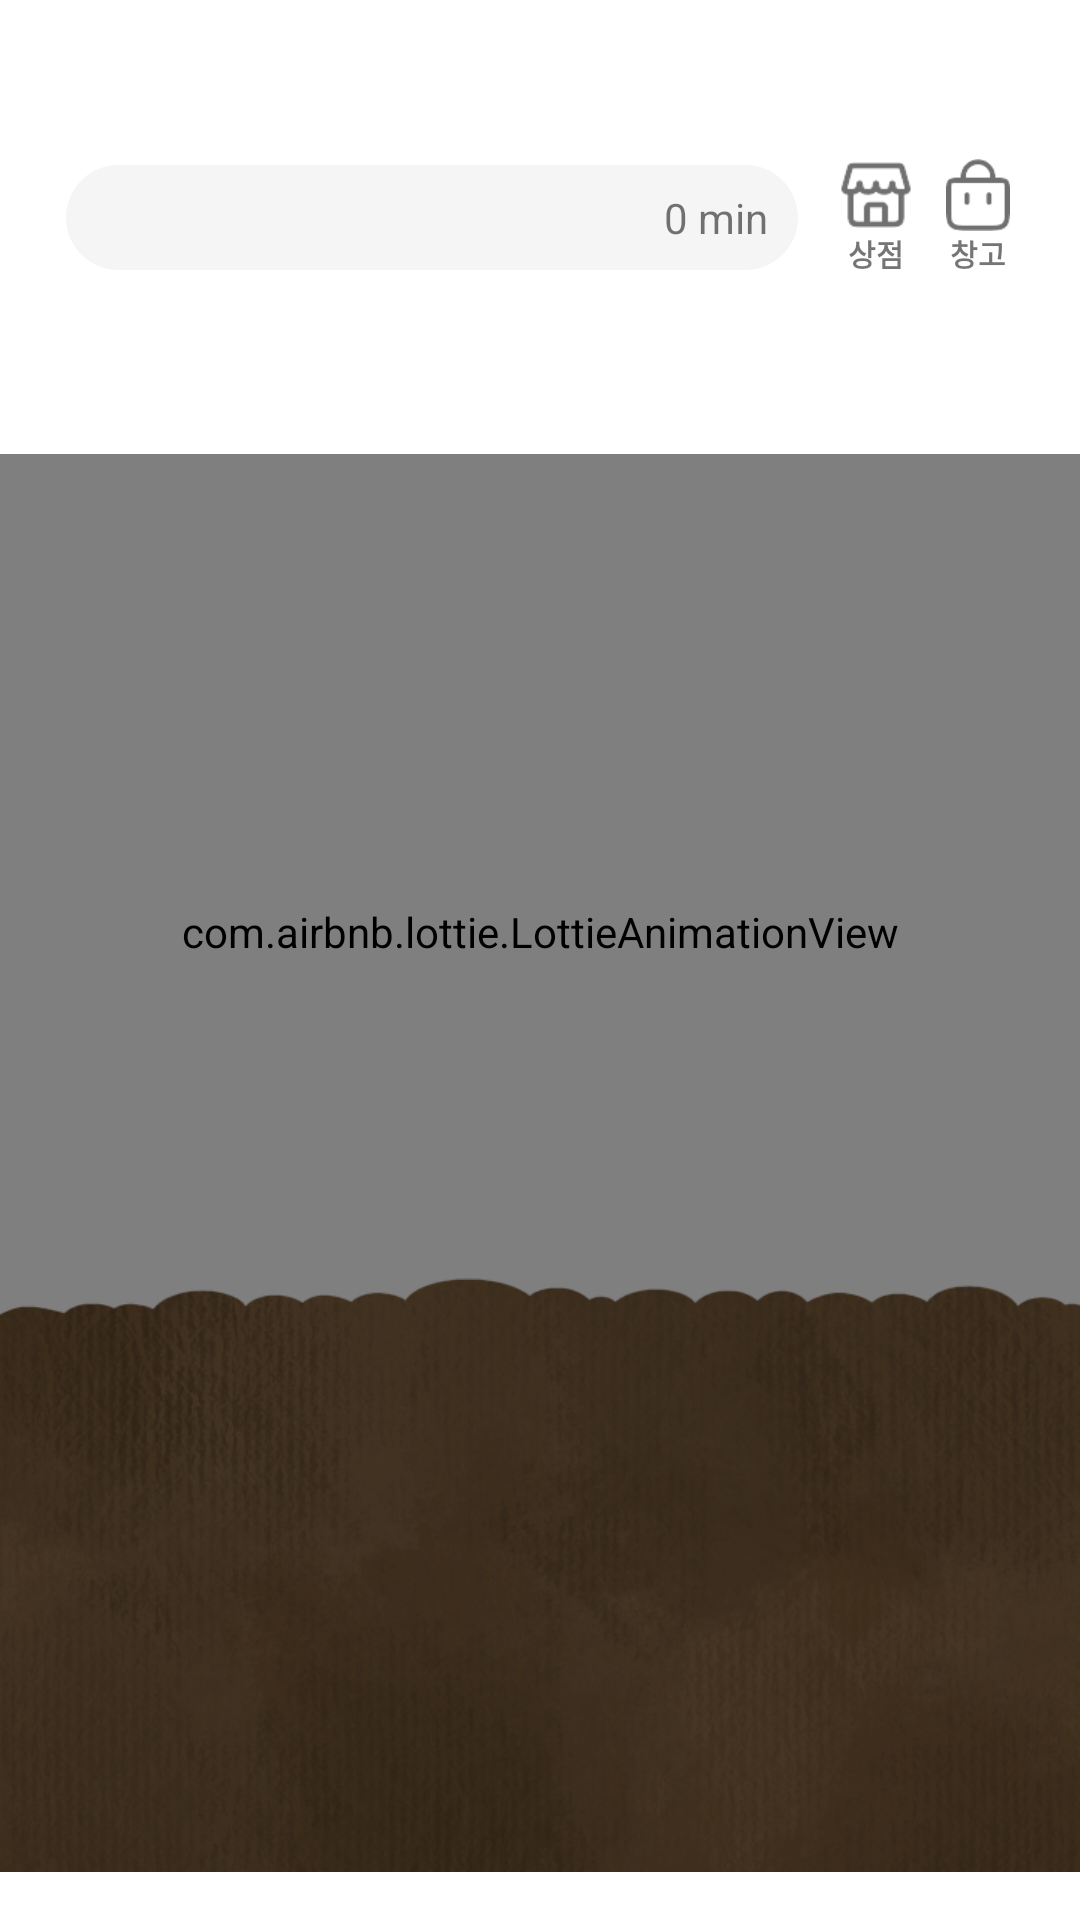

Reconstruct the res/layout file that produces this screen, plus the resources it refers to.
<!-- AndroidManifest.xml: application theme Theme.AppCompat.Light.NoActionBar -->
<!-- res/layout/fragment_plant.xml -->
<?xml version="1.0" encoding="utf-8"?>
<androidx.constraintlayout.widget.ConstraintLayout xmlns:android="http://schemas.android.com/apk/res/android"
    xmlns:tools="http://schemas.android.com/tools"
    android:layout_width="match_parent"
    android:layout_height="match_parent"
    android:gravity="center_horizontal"
    android:background="@color/white"
    xmlns:app="http://schemas.android.com/apk/res-auto">
    <androidx.constraintlayout.widget.ConstraintLayout
        android:id="@+id/progressbar_layout"
        android:layout_width="match_parent"
        android:layout_height="wrap_content"
        android:layout_alignParentTop="true"
        android:layout_marginTop="53dp"
        android:layout_marginHorizontal="22dp"
        app:layout_constraintTop_toTopOf="parent"
        >
        <FrameLayout
            android:layout_width="0dp"
            android:layout_height="wrap_content"
            app:layout_constraintEnd_toStartOf="@id/plant_store_btn"
            app:layout_constraintTop_toTopOf="parent"
            app:layout_constraintBottom_toBottomOf="parent"
            app:layout_constraintStart_toStartOf="parent">

            <ProgressBar
                android:id="@+id/plant_gage"
                android:max="100"
                android:progress="0"
                style="@style/Widget.AppCompat.ProgressBar.Horizontal"
                android:progressDrawable="@drawable/plant_progressbar"
                android:layout_width="match_parent"
                android:layout_height="35dp"
                android:layout_marginEnd="14dp"/>


            <TextView
                android:id="@+id/plant_gage_text"
                android:layout_width="match_parent"
                android:layout_height="35dp"
                android:gravity="end|center_vertical"
                android:paddingEnd="10dp"
                android:text="@string/zero_min"
                android:layout_marginEnd="14dp"

                app:layout_constraintTop_toTopOf="parent"
                app:layout_constraintBottom_toBottomOf="parent"
                app:layout_constraintStart_toStartOf="parent"
                tools:ignore="RtlSymmetry" />

        </FrameLayout>
        <LinearLayout
            android:id="@+id/plant_store_btn"
            android:layout_width="wrap_content"
            android:layout_height="wrap_content"
            android:orientation="vertical"
            android:gravity="center"
            app:layout_constraintEnd_toStartOf="@id/plant_seed_warehouse_layout"
            app:layout_constraintTop_toTopOf="parent"
            android:layout_marginHorizontal="10dp"
            >
            <ImageView
                android:layout_width="24dp"
                android:layout_height="24dp"
                android:src="@drawable/ic_store_view"
                />
            <TextView
                android:layout_width="wrap_content"
                android:layout_height="wrap_content"
                android:text="@string/shop"
                android:textSize="10sp"
                android:textStyle="bold"
                tools:ignore="SmallSp"
                />

        </LinearLayout>


        <LinearLayout
            android:id="@+id/plant_seed_warehouse_layout"
            android:layout_width="wrap_content"
            android:layout_height="wrap_content"
            android:orientation="vertical"
            android:gravity="center"
            app:layout_constraintEnd_toEndOf="parent"
            app:layout_constraintTop_toTopOf="parent">
            <ImageView
                android:id="@+id/plant_seed_warehouse_btn"
                android:layout_width="24dp"
                android:layout_height="24dp"
                android:src="@drawable/ic_seed_warehouse"

                />
            <TextView
                android:layout_width="wrap_content"
                android:layout_height="wrap_content"
                android:textSize="10sp"
                android:textStyle="bold"
                android:text="@string/plant_seed_ware_house"
                tools:ignore="SmallSp" />

        </LinearLayout>


    </androidx.constraintlayout.widget.ConstraintLayout>
    <LinearLayout
        android:layout_width="match_parent"
        android:layout_height="0dp"
        app:layout_constraintVertical_weight="1"
        android:orientation="vertical"
        android:gravity="bottom"
        app:layout_constraintTop_toBottomOf="@id/progressbar_layout"
        app:layout_constraintBottom_toBottomOf="parent"
        >
        <RelativeLayout
            android:layout_width="match_parent"
            android:layout_height="0dp"
            android:layout_weight="1"
            android:layout_marginBottom="-60dp">
            <ImageView
                android:id="@+id/plant_plant_img"
                android:layout_width="match_parent"
                android:layout_height="match_parent"

                />
            <com.airbnb.lottie.LottieAnimationView
                android:id="@+id/plant_harvest_animation"
                android:layout_width="match_parent"
                android:layout_height="match_parent"
                android:adjustViewBounds="true"
                android:padding="1dp"

                app:lottie_imageAssetsFolder="images"
                app:lottie_autoPlay="false"
                app:lottie_loop="false"
                app:lottie_fileName="final.json"
                />

        </RelativeLayout>



        <androidx.constraintlayout.widget.ConstraintLayout
            android:layout_width="match_parent"
            android:layout_height="230dp"
            app:layout_constraintBottom_toBottomOf="parent">
            <ImageView
                android:id="@+id/plant_ground_img"
                android:layout_width="match_parent"
                android:layout_height="230dp"
                android:adjustViewBounds="true"
                app:layout_constraintBottom_toBottomOf="parent"
                android:src="@drawable/img_plant_ground"
                />

            <ImageView
                android:id="@+id/plant_seed_img"
                android:layout_width="50dp"
                android:layout_height="50dp"
                app:layout_constraintBottom_toBottomOf="parent"
                app:layout_constraintStart_toStartOf="parent"
                app:layout_constraintEnd_toEndOf="parent"
                android:layout_marginBottom="118dp"
                android:layout_alignParentBottom="true"
                android:layout_centerHorizontal="true"
                />
            <TextView
                android:id="@+id/plant_plant_new_seed_text"
                android:layout_width="wrap_content"
                android:layout_height="wrap_content"
                android:textColor="@color/white"
                android:text="@string/plant_new_seed"
                android:textStyle="bold"
                android:textSize="15sp"
                android:visibility="gone"
                app:layout_constraintBottom_toBottomOf="parent"
                app:layout_constraintStart_toStartOf="parent"
                app:layout_constraintEnd_toEndOf="parent"
                android:layout_marginBottom="118dp"
                android:layout_alignParentBottom="true"
                android:layout_centerHorizontal="true"
                />
            <TextView
                android:id="@+id/plant_touch_harvest_text"
                android:layout_width="wrap_content"
                android:layout_height="wrap_content"
                android:textColor="@color/white"
                android:text="@string/touch_harvest"
                android:textStyle="bold"
                android:textSize="15sp"
                android:visibility="gone"
                app:layout_constraintBottom_toBottomOf="parent"
                app:layout_constraintStart_toStartOf="parent"
                app:layout_constraintEnd_toEndOf="parent"
                android:layout_marginBottom="118dp"
                android:layout_alignParentBottom="true"
                android:layout_centerHorizontal="true"
                />

        </androidx.constraintlayout.widget.ConstraintLayout>

    </LinearLayout>





</androidx.constraintlayout.widget.ConstraintLayout>
<!-- resources referenced by this layout -->
<resources>
  <color name="white">#FFFFFFFF</color>
  <!-- drawable ic_seed_warehouse: png bitmap (drawable, 2681 bytes) -->
  <!-- drawable ic_store_view: png bitmap (drawable, 2768 bytes) -->
  <!-- drawable img_plant_ground: png bitmap (drawable, 362831 bytes) -->
  <!-- drawable plant_progressbar (drawable) -->
  <layer-list xmlns:android="http://schemas.android.com/apk/res/android">
      <item android:id="@android:id/background">
          <shape>
              <corners android:radius="19.5dp"/>
              <solid android:color="@color/background"/>
          </shape>
      </item>
  
      <item android:id="@android:id/progress"
          android:top="1dp"
          android:bottom="1dp"
          android:left="1dp"
          android:right="1dp">
  
          <scale android:scaleWidth="100%">
              <shape>
                  <corners android:radius="19.5dp"/>
                  <solid android:color="@color/zzatrima_main_color_pink"/>
              </shape>
          </scale>
      </item>
  </layer-list>
  <string name="plant_new_seed">새로운 씨앗을 심어주세요</string>
  <string name="plant_seed_ware_house">창고</string>
  <string name="shop">상점</string>
  <string name="touch_harvest">터치해서 수확하세요!</string>
  <string name="zero_min">0 min</string>
  <color name="background">#F5F5F5</color>
  <color name="zzatrima_main_color_pink">#F5906D</color>
</resources>
